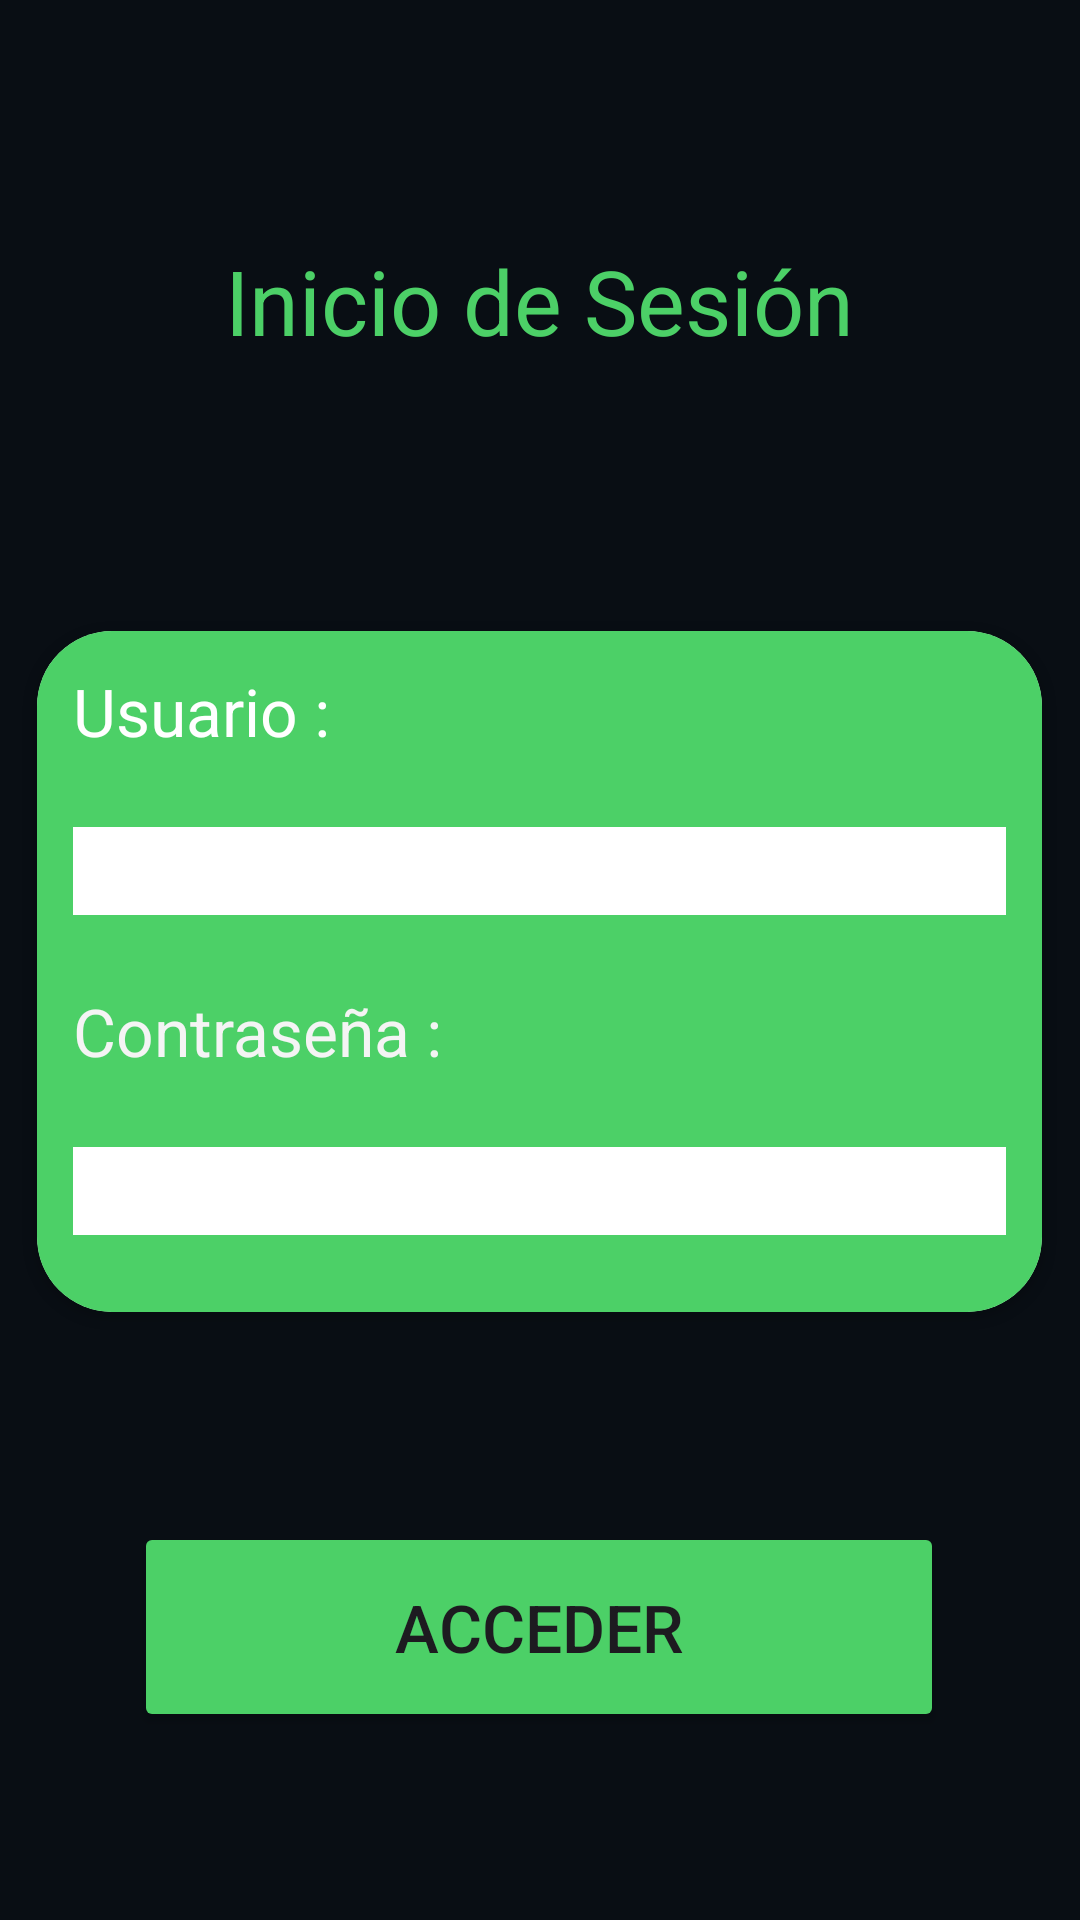

Android layout source for this screen:
<!-- AndroidManifest.xml: application theme Theme.ONCEAPP -->
<!-- res/layout/activity_login.xml -->
<?xml version="1.0" encoding="utf-8"?>
<androidx.constraintlayout.widget.ConstraintLayout xmlns:android="http://schemas.android.com/apk/res/android"
    xmlns:app="http://schemas.android.com/apk/res-auto"
    xmlns:tools="http://schemas.android.com/tools"
    android:layout_width="match_parent"
    android:layout_height="match_parent"
    android:background="#090E14"
    tools:context=".Login">

    <androidx.cardview.widget.CardView
        android:id="@+id/cardViewRespuestaCorrecion"
        android:layout_width="335dp"
        android:layout_height="227dp"
        android:layout_marginTop="90dp"
        android:background="#4CD067"
        app:cardCornerRadius="25dp"
        app:layout_constraintEnd_toEndOf="parent"
        app:layout_constraintHorizontal_bias="0.491"
        app:layout_constraintStart_toStartOf="parent"
        app:layout_constraintTop_toBottomOf="@+id/textView5">

        <LinearLayout
            android:layout_width="match_parent"
            android:layout_height="match_parent"
            android:background="#4CD067"
            android:orientation="vertical">

            <TextView
                android:id="@+id/textView3"
                android:layout_width="match_parent"
                android:layout_height="wrap_content"
                android:layout_margin="12dp"
                android:text="Usuario :"
                android:textColor="#FFFFFF"
                android:textSize="22sp" />

            <EditText
                android:id="@+id/usuarioEditText"
                android:layout_width="match_parent"
                android:layout_height="wrap_content"
                android:layout_margin="12dp"
                android:background="#FFFFFF"
                android:ems="10"
                android:inputType="text"
                android:textSize="22sp" />

            <TextView
                android:id="@+id/textView4"
                android:layout_width="match_parent"
                android:layout_height="wrap_content"
                android:layout_margin="12dp"
                android:text="Contraseña :"
                android:textColor="#F4F4F4"
                android:textSize="22sp" />

            <EditText
                android:id="@+id/contrasenaEditTExt"
                android:layout_width="match_parent"
                android:layout_height="wrap_content"
                android:layout_margin="12dp"
                android:background="#FFFFFF"
                android:ems="10"
                android:inputType="textPassword"
                android:textSize="22sp" />

        </LinearLayout>
    </androidx.cardview.widget.CardView>

    <TextView
        android:id="@+id/textView5"
        android:layout_width="wrap_content"
        android:layout_height="wrap_content"
        android:layout_marginTop="80dp"
        android:text="Inicio de Sesión"
        android:textColor="#4CD067"
        android:textSize="30sp"
        app:layout_constraintEnd_toEndOf="parent"
        app:layout_constraintHorizontal_bias="0.498"
        app:layout_constraintStart_toStartOf="parent"
        app:layout_constraintTop_toTopOf="parent" />

    <Button
        android:id="@+id/btAccederLog"
        android:layout_width="270dp"
        android:layout_height="70dp"
        android:layout_marginTop="70dp"
        android:backgroundTint="#4CD067"
        android:onClick="accederLogin"
        android:text="Acceder"
        android:textSize="22sp"
        app:cornerRadius="12dp"
        app:layout_constraintEnd_toEndOf="parent"
        app:layout_constraintHorizontal_bias="0.496"
        app:layout_constraintStart_toStartOf="parent"
        app:layout_constraintTop_toBottomOf="@+id/cardViewRespuestaCorrecion" />
</androidx.constraintlayout.widget.ConstraintLayout>
<!-- resources referenced by this layout -->
<resources>
  <style name="Theme.ONCEAPP" parent="Base.Theme.ONCEAPP" />
  <style name="Base.Theme.ONCEAPP" parent="Theme.Material3.DayNight.NoActionBar">
          
          
      </style>
</resources>
